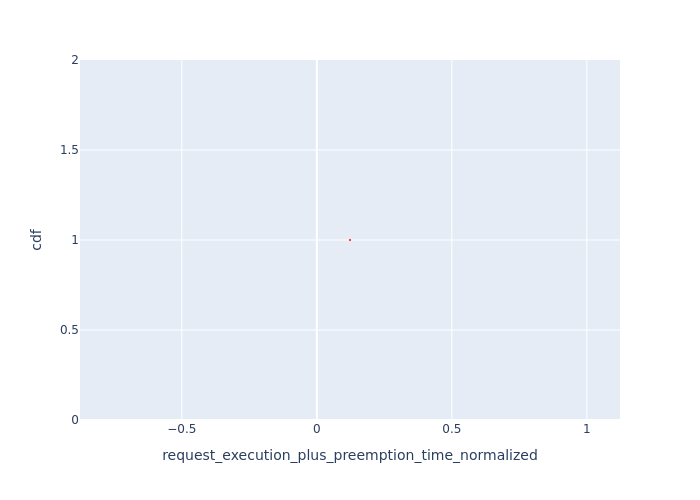

Source data for this figure (header and first rows):
, Request Id, request_execution_plus_preemption_time_n…, cdf
0, 0, 0.1229, 1.0
